7-way image classification set "naruto handsign data" from GitHub (ericwang10/naruto-hand-signs-identifier); label vocabulary: bird hand sign, boar hand sign, dog hand sign, dragon hand sign, hare hand sign, horse hand sign, monkey hand sign.

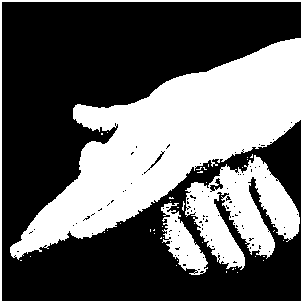
Label: dog hand sign

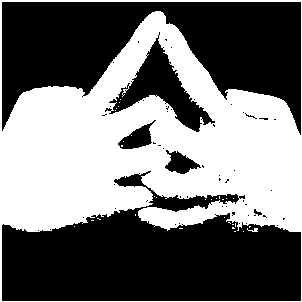
Label: horse hand sign

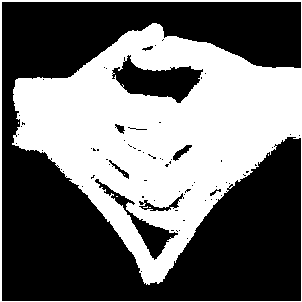
Label: dragon hand sign

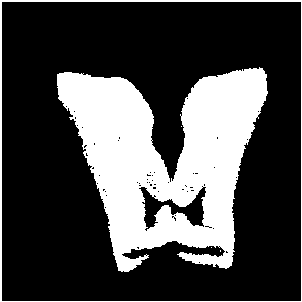
Label: boar hand sign

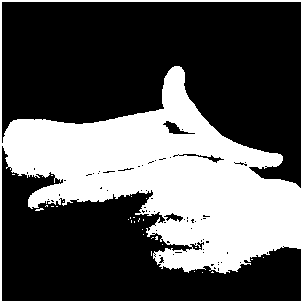
Label: hare hand sign

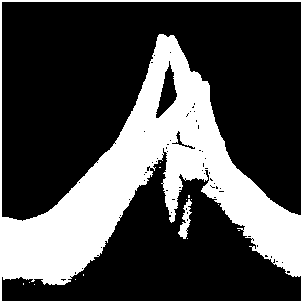
Label: bird hand sign
